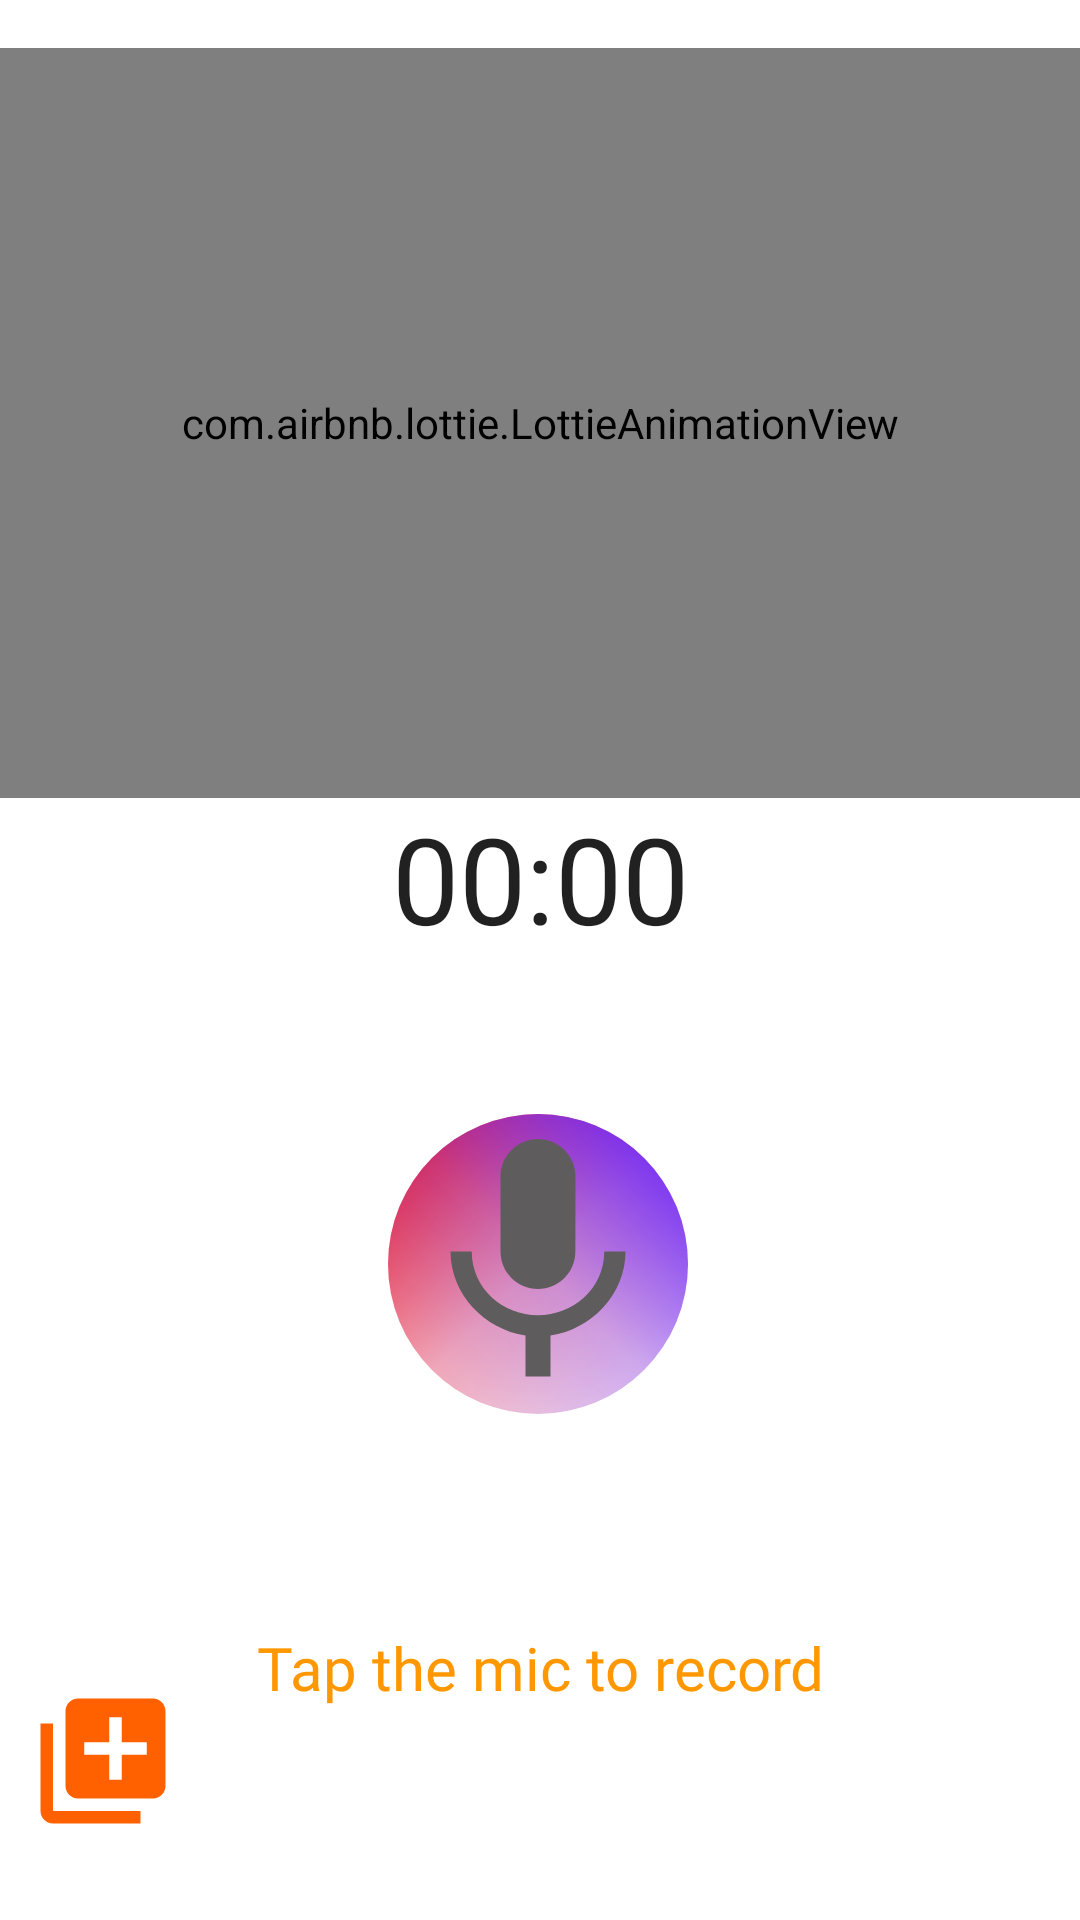

Produce the Android XML layout that renders to this screen, including the resource entries it uses.
<!-- AndroidManifest.xml: application theme Theme.BookHUB -->
<!-- res/layout/audio_record.xml -->
<?xml version="1.0" encoding="utf-8"?>
<androidx.drawerlayout.widget.DrawerLayout xmlns:android="http://schemas.android.com/apk/res/android"
    xmlns:app="http://schemas.android.com/apk/res-auto"
    xmlns:tools="http://schemas.android.com/tools"
    android:layout_width="match_parent"
    android:layout_height="match_parent"
    android:id="@+id/drawerLayout1">
    <androidx.constraintlayout.widget.ConstraintLayout
        android:layout_width="match_parent"
        android:layout_height="match_parent"
        >

        <ImageView
            android:layout_width="50dp"
            android:layout_height="50dp"
            android:layout_marginStart="8dp"
            android:layout_marginTop="4dp"
            android:id="@+id/backhome"
            android:src="@drawable/ic_baseline_cancel_24"
            app:layout_constraintStart_toStartOf="parent"
            app:layout_constraintTop_toTopOf="parent" />

        <com.airbnb.lottie.LottieAnimationView
            android:id="@+id/banner"
            android:layout_width="match_parent"
            android:layout_height="250dp "
            android:layout_marginTop="16dp"
            app:layout_constraintEnd_toEndOf="parent"
            app:layout_constraintHorizontal_bias="0.0"
            app:layout_constraintStart_toStartOf="parent"
            app:layout_constraintTop_toTopOf="parent"
            app:lottie_autoPlay="true"
            app:lottie_loop="true"
            app:lottie_rawRes="@raw/mic" />

        <Chronometer
            android:id="@+id/Chronometer"
            android:layout_width="match_parent"
            android:layout_height="wrap_content"
            app:layout_constraintTop_toBottomOf="@id/banner"
            android:textSize="40sp"
            android:gravity="center_horizontal"
            />

        <com.airbnb.lottie.LottieAnimationView
            android:visibility="gone"
            android:id="@+id/animation_view"
            android:layout_width="match_parent"
            android:layout_height="150dp"
            app:layout_constraintEnd_toEndOf="parent"
            app:layout_constraintStart_toStartOf="parent"
            app:layout_constraintTop_toBottomOf="@id/Chronometer"
            app:lottie_autoPlay="false"
            app:lottie_loop="true"
            app:lottie_rawRes="@raw/music"
            tools:ignore="MissingConstraints" />

        <ImageView
            android:id="@+id/mic"
            android:layout_width="100dp"
            android:layout_height="100dp"
            android:layout_marginTop="4dp"
            android:background="@drawable/grad"
            android:src="@drawable/ic_baseline_mic_24"
            android:visibility="visible"
            app:layout_constraintBottom_toBottomOf="parent"
            app:layout_constraintEnd_toEndOf="parent"
            app:layout_constraintHorizontal_bias="0.498"
            app:layout_constraintStart_toStartOf="parent"
            app:layout_constraintTop_toBottomOf="@+id/animation_view"
            app:layout_constraintVertical_bias="0.222"
            tools:ignore="MissingConstraints,UnusedAttribute"
            android:focusable="true" />

        <LinearLayout
            android:id="@+id/recordComp"
            android:layout_width="match_parent"
            android:layout_height="wrap_content"
            android:gravity="center_horizontal"
            android:orientation="horizontal"
            android:visibility="gone"
            app:layout_constraintBottom_toTopOf="@+id/textView5"
            app:layout_constraintEnd_toEndOf="parent"
            app:layout_constraintHorizontal_bias="0.0"
            app:layout_constraintStart_toStartOf="parent"
            app:layout_constraintTop_toBottomOf="@id/animation_view"
            app:layout_constraintVertical_bias="0.775"
            tools:ignore="MissingConstraints">


            <ImageView
                android:id="@+id/pause"
                android:layout_width="50dp"
                android:layout_height="50dp"
                android:layout_marginEnd="30dp"
                android:background="@drawable/grad"
                android:src="@drawable/ic_baseline_pause_24" />

            <ImageView
                android:id="@+id/play"
                android:layout_width="50dp"
                android:layout_height="50dp"
                android:background="@drawable/grad"
                android:src="@drawable/ic_baseline_play_arrow_24" />

            <ImageView
                android:id="@+id/stop"
                android:layout_width="50dp"
                android:layout_height="50dp"
                android:layout_marginStart="30dp"
                android:background="@drawable/grad"
                android:src="@drawable/ic_baseline_stop_24" />


        </LinearLayout>

        <TextView
            android:id="@+id/textView5"
            android:layout_width="wrap_content"
            android:layout_height="wrap_content"
            android:fontFamily="@font/berkshire_swash"
            android:text="Tap the mic to record"
            android:textColor="@color/dark_orange"
            android:textSize="20sp"
            android:visibility="visible"
            app:layout_constraintBottom_toBottomOf="parent"
            app:layout_constraintEnd_toEndOf="parent"
            app:layout_constraintStart_toStartOf="parent"
            app:layout_constraintTop_toBottomOf="@+id/mic" />

        <ImageView
            android:visibility="gone"
            android:id="@+id/send"
            android:layout_width="60dp"
            android:layout_height="60dp"
            android:layout_marginBottom="28dp"
            android:src="@drawable/ic_baseline_send_24"
            app:layout_constraintBottom_toBottomOf="parent"
            app:layout_constraintEnd_toEndOf="parent"
            app:layout_constraintHorizontal_bias="0.917"
            app:layout_constraintStart_toStartOf="parent" />

        <ImageView
            android:id="@+id/add"
            android:layout_width="50dp"
            android:layout_height="50dp"
            android:layout_marginBottom="28dp"
            android:src="@drawable/ic_baseline_library_add_24"
            android:visibility="visible"
            app:layout_constraintBottom_toBottomOf="parent"
            app:layout_constraintEnd_toEndOf="parent"
            app:layout_constraintHorizontal_bias="0.03"
            app:layout_constraintStart_toStartOf="parent" />

        <ImageView
            android:id="@+id/up"
            android:layout_width="50dp"
            android:layout_height="50dp"
            android:layout_marginBottom="20dp"
            android:src="@drawable/ic_baseline_send_24"
            android:visibility="gone"
            app:layout_constraintBottom_toBottomOf="parent"
            app:layout_constraintEnd_toEndOf="parent"
            app:layout_constraintHorizontal_bias="0.891"
            app:layout_constraintStart_toStartOf="parent" />

    </androidx.constraintlayout.widget.ConstraintLayout>
</androidx.drawerlayout.widget.DrawerLayout>
<!-- resources referenced by this layout -->
<resources>
  <color name="dark_orange">#FF9800</color>
  <!-- drawable ic_baseline_library_add_24 (drawable) -->
  <vector android:height="24dp" android:tint="#FF6100"
      android:viewportHeight="24" android:viewportWidth="24"
      android:width="24dp" xmlns:android="http://schemas.android.com/apk/res/android">
      <path android:fillColor="@android:color/white" android:pathData="M4,6L2,6v14c0,1.1 0.9,2 2,2h14v-2L4,20L4,6zM20,2L8,2c-1.1,0 -2,0.9 -2,2v12c0,1.1 0.9,2 2,2h12c1.1,0 2,-0.9 2,-2L22,4c0,-1.1 -0.9,-2 -2,-2zM19,11h-4v4h-2v-4L9,11L9,9h4L13,5h2v4h4v2z"/>
  </vector>
  <!-- drawable ic_baseline_mic_24 (drawable) -->
  <vector android:height="24dp" android:tint="#5E5C5C"
      android:viewportHeight="24" android:viewportWidth="24"
      android:width="24dp" xmlns:android="http://schemas.android.com/apk/res/android">
      <path android:fillColor="@android:color/white" android:pathData="M12,14c1.66,0 2.99,-1.34 2.99,-3L15,5c0,-1.66 -1.34,-3 -3,-3S9,3.34 9,5v6c0,1.66 1.34,3 3,3zM17.3,11c0,3 -2.54,5.1 -5.3,5.1S6.7,14 6.7,11L5,11c0,3.41 2.72,6.23 6,6.72L11,21h2v-3.28c3.28,-0.48 6,-3.3 6,-6.72h-1.7z"/>
  </vector>
  <!-- drawable ic_baseline_pause_24 (drawable) -->
  <vector android:height="24dp" android:tint="#FF6100"
      android:viewportHeight="24" android:viewportWidth="24"
      android:width="24dp" xmlns:android="http://schemas.android.com/apk/res/android">
      <path android:fillColor="@android:color/white" android:pathData="M6,19h4L10,5L6,5v14zM14,5v14h4L18,5h-4z"/>
  </vector>
  <!-- drawable ic_baseline_play_arrow_24 (drawable) -->
  <vector android:height="24dp" android:tint="#FF6100"
      android:viewportHeight="24" android:viewportWidth="24"
      android:width="24dp" xmlns:android="http://schemas.android.com/apk/res/android">
      <path android:fillColor="@android:color/white" android:pathData="M8,5v14l11,-7z"/>
  </vector>
  <!-- drawable ic_baseline_send_24 (drawable) -->
  <vector android:autoMirrored="true" android:height="24dp"
      android:tint="#FF6100" android:viewportHeight="24"
      android:viewportWidth="24" android:width="24dp" xmlns:android="http://schemas.android.com/apk/res/android">
      <path android:fillColor="@android:color/white" android:pathData="M2.01,21L23,12 2.01,3 2,10l15,2 -15,2z"/>
  </vector>
  <!-- drawable ic_baseline_stop_24 (drawable) -->
  <vector android:height="24dp" android:tint="#FF6100"
      android:viewportHeight="24" android:viewportWidth="24"
      android:width="24dp" xmlns:android="http://schemas.android.com/apk/res/android">
      <path android:fillColor="@android:color/white" android:pathData="M6,6h12v12H6z"/>
  </vector>
  <style name="Theme.BookHUB" parent="Theme.MaterialComponents.DayNight.NoActionBar">
          
          <item name="colorPrimary">@color/black</item>
          <item name="colorPrimaryVariant">@color/dark_orange</item>
          <item name="colorOnPrimary">@color/dark_grey</item>
          
  
          <item name="colorSecondary">@color/dark_orange</item>
  
          <item name="colorSecondaryVariant">@color/dark_orange</item>
          <item name="colorOnSecondary">@color/black</item>
  
          
          <item name="android:statusBarColor" tools:targetApi="l" tools:ignore="ObsoleteSdkInt">@color/dark_orange</item>
          
      </style>
  <color name="black">#FF000000</color>
  <color name="dark_grey">#656262</color>
</resources>
